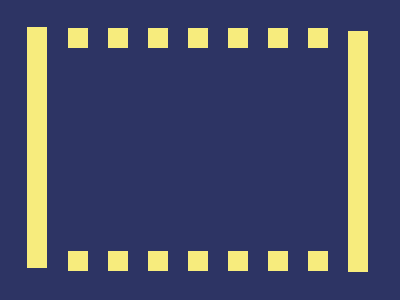

Give the HTML and CSS whose rendering is this image.

<!-- file: index.html -->
<!DOCTYPE html>
<html lang="en">
<head>
    <meta charset="UTF-8">
    <meta name="viewport" content="width=device-width, initial-scale=1.0">
    <title>Document</title>
    <link rel="stylesheet" href="style.css">
</head>
<body>
    <div class="box">
        <div class="background">
        <div class="large one"></div>
        <div class="boxone">
        <div class="k kv1"></div>
        <div class="k kv2"></div>
        <div class="k kv3"></div>
        <div class="k kv4"></div>
        <div class="k kv5"></div>
        <div class="k kv6"></div>
        <div class="k kv7"></div>
        </div>
        <div class="boxtwo">
        <div class="k kv8"></div>
        <div class="k kv9"></div>
        <div class="k kv10"></div>
        <div class="k kv11"></div>
        <div class="k kv12"></div>
        <div class="k kv13"></div>
        <div class="k k14"></div>
        </div>
        <div class="large two"></div>
    </div></div>
    
</body>
</html>

/* file: style.css */
*{
    margin: 0;
    padding: 0;
    box-sizing: border-box;
}
.box{
    display: flex;
}
.background{
width: 400px;
height: 300px;
background-color: #2D3464;
}
.large{
    background-color: #F7EC7D;
    width: 20px;
    height: 241px;
}
.one{
    margin-left: 27px;
    margin-top: 27px
}
.two{
    margin-left: 348px;
    margin-top: -240px;
}
.boxone{
    display: flex;
    flex-direction: row;
    gap: 20px;
    margin-top: -240px;
    margin-left: 68px;
}
.boxtwo{
    display: flex;
    flex-direction: row;
    gap: 20px;
    margin-top: 203px;
    margin-left: 68px;
}
.k{
    width: 20px;
    height: 20px;
    background-color: #F7EC7D;
}
